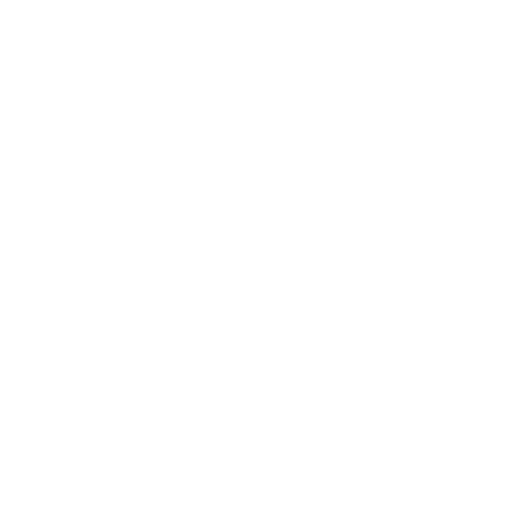
t = 0.00 s
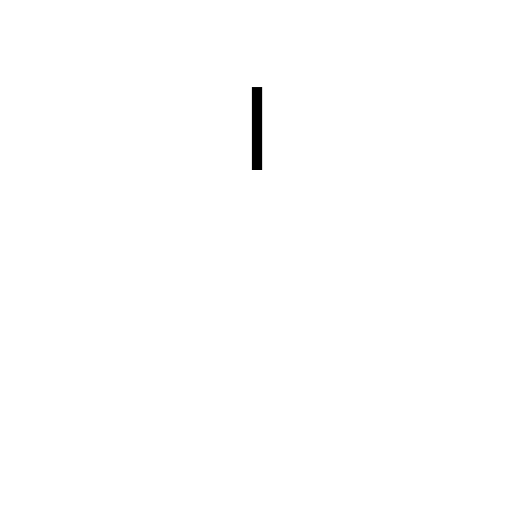
t = 0.24 s
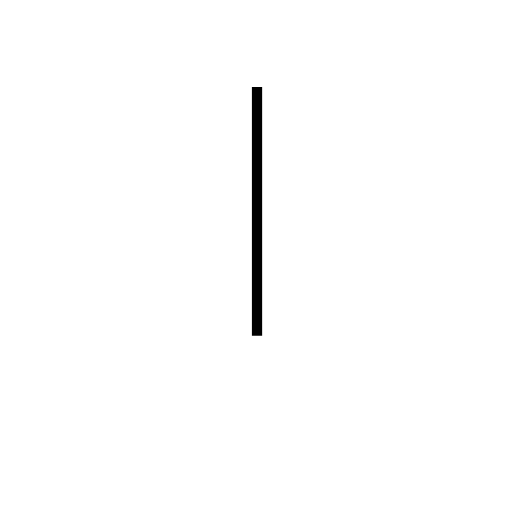
t = 0.73 s
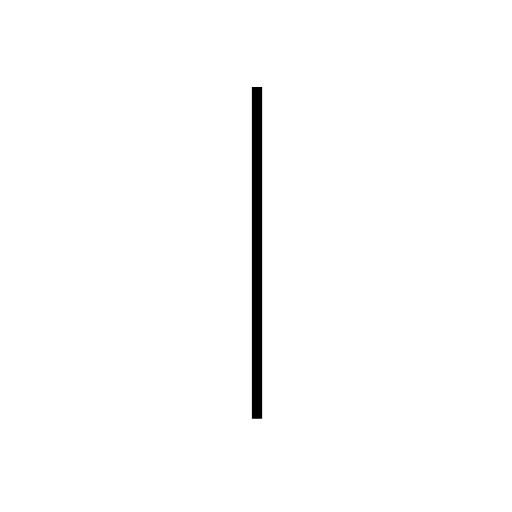
t = 0.97 s
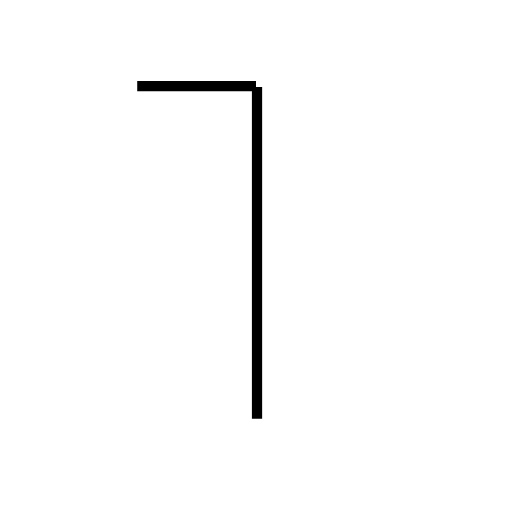
t = 1.32 s
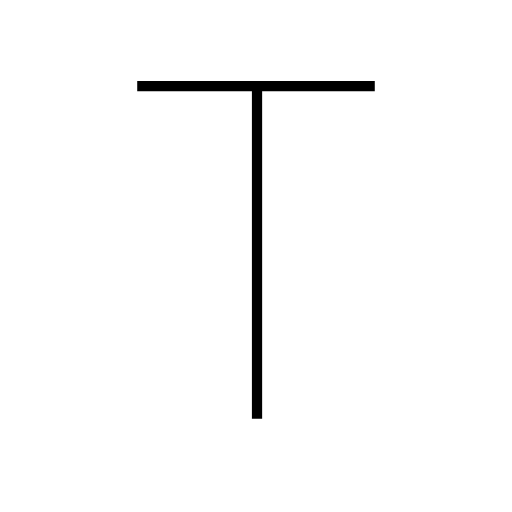
t = 1.67 s

The animated SVG that drew these frames (rendered in a browser with its animation timeline set to each time). Animation: 2 SMIL elements (animate=2); one cycle of 1.67 s.

<?xml version='1.0' encoding='utf-8'?>
<svg viewBox="0.0 -6.0 50.0 50.0" version="1.1" xmlns="http://www.w3.org/2000/svg"><rect x="-1000" y="-1000" width="2000" height="2000" stroke="white" fill="white" /><g style="fill:none;stroke:#000000;stroke-width:1"><path d="M 25.1 -35.5 L 25.1 -3.1 " transform="translate(0.0 38.0)" stroke-dasharray="32.4" stroke-dashoffset="32.4"><animate attributeName="stroke-dashoffset" from="32.4" to="0" dur="0.972s" begin="0s; anim_end.end" fill="freeze" id="anim0" /></path><path d="M 13.4 -35.6 L 36.6 -35.6" transform="translate(0.0 38.0)" stroke-dasharray="23.200000000000003" stroke-dashoffset="23.200000000000003"><animate attributeName="stroke-dashoffset" from="23.200000000000003" to="0" dur="0.6960000000000001s" begin="anim0.end" fill="freeze" id="anim_end" /></path></g></svg>
